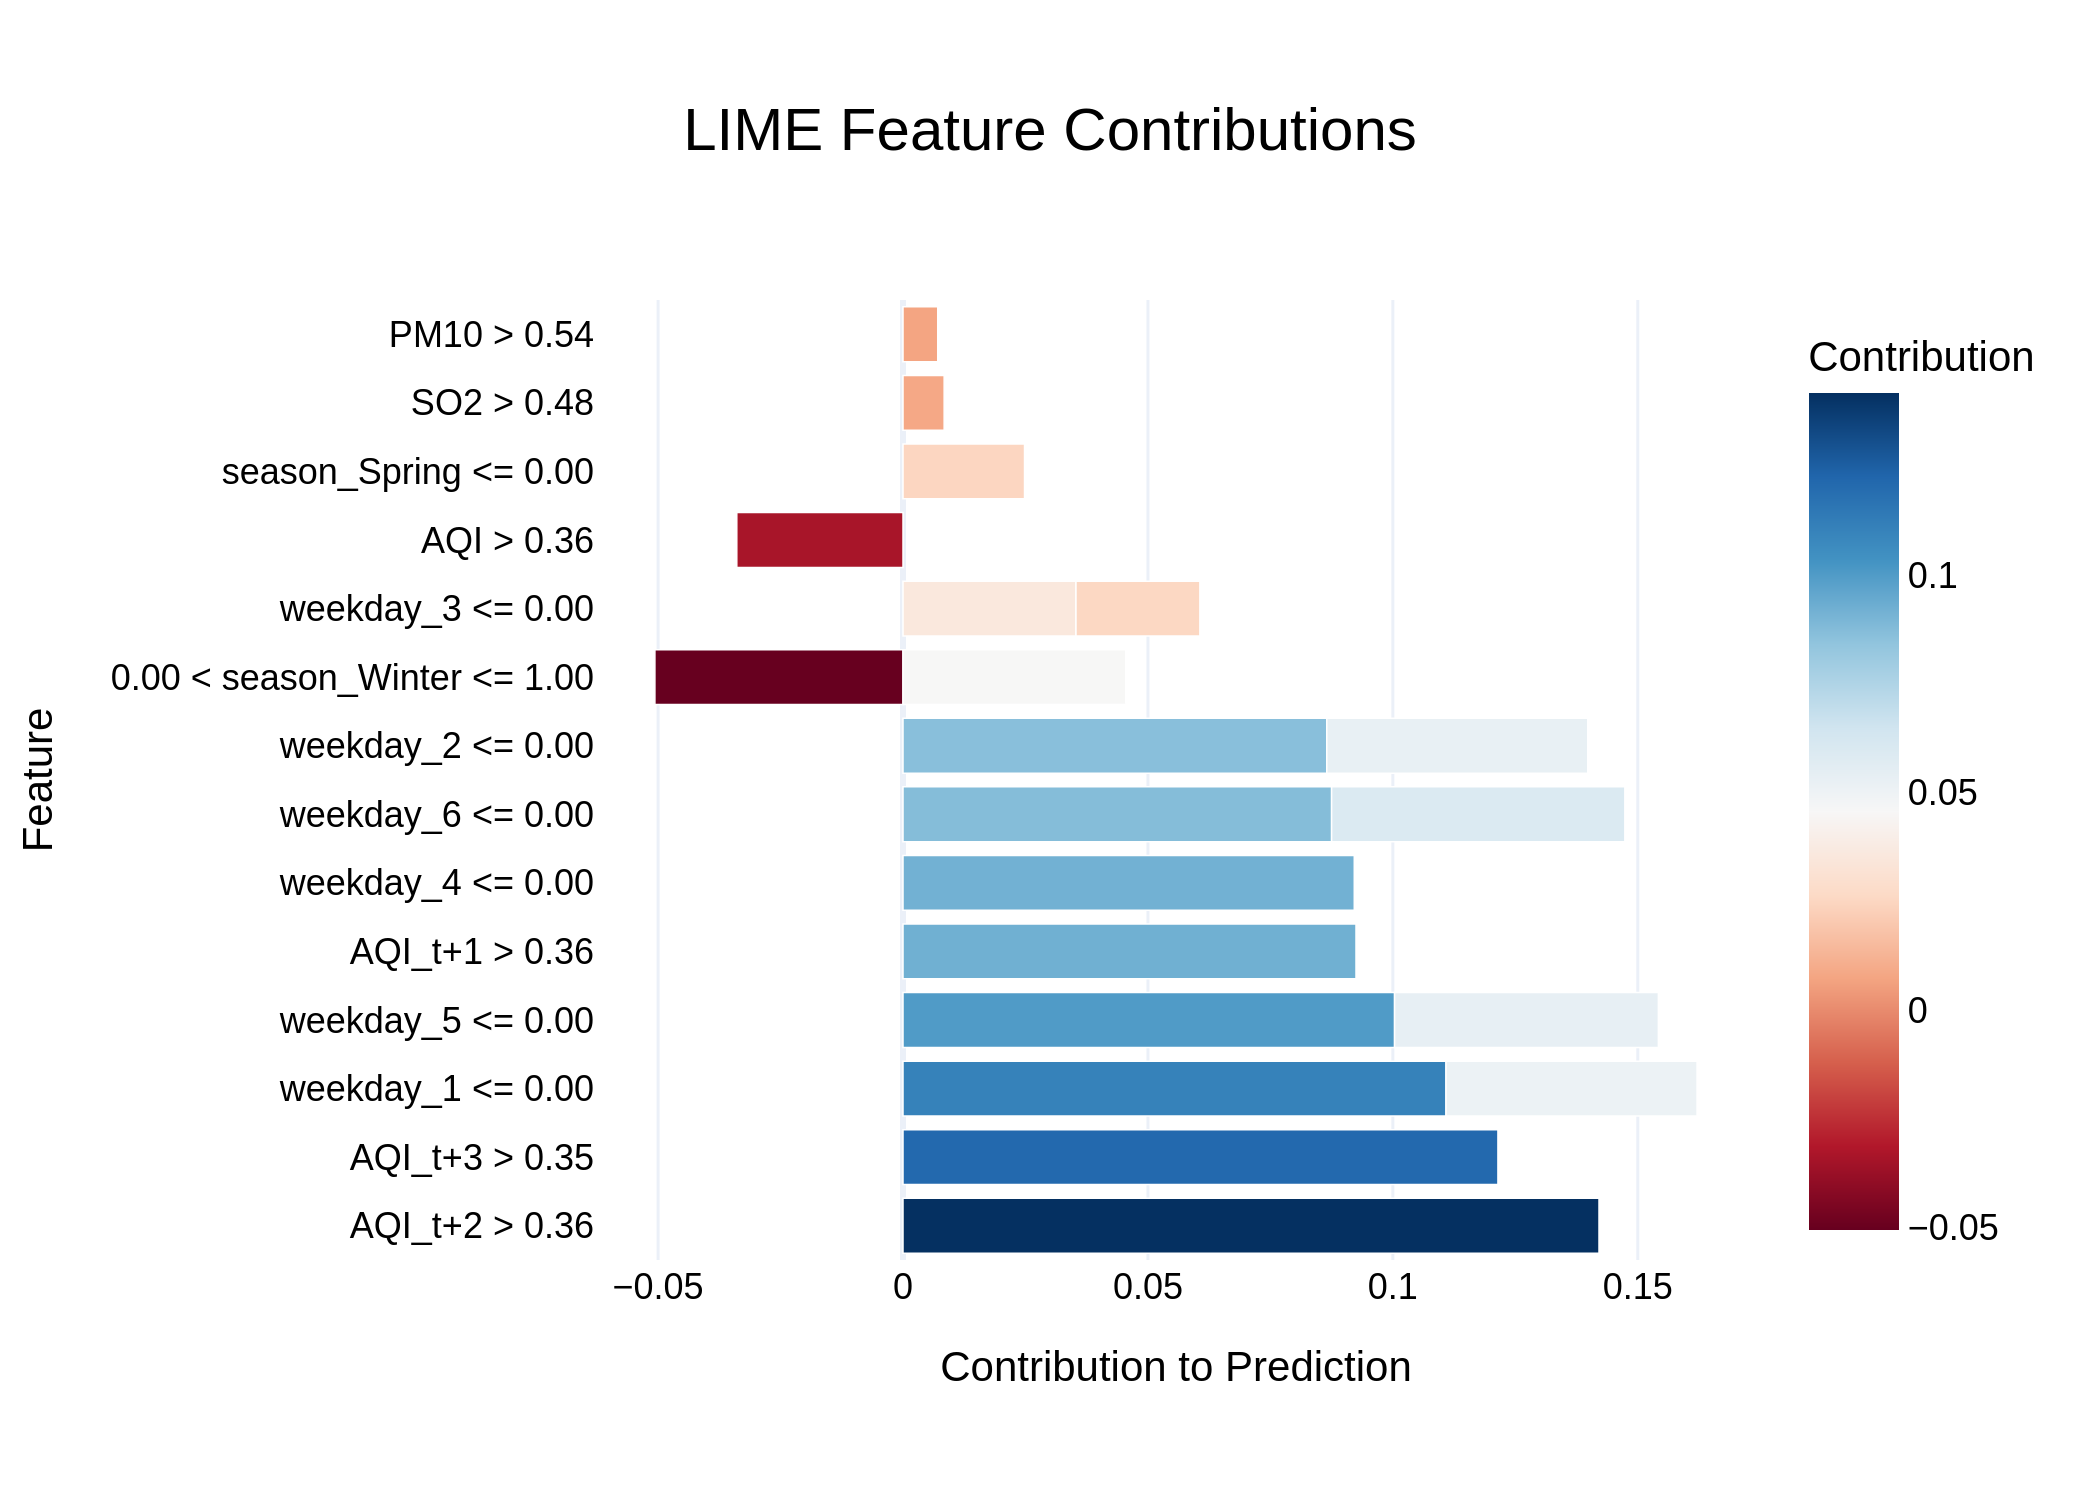

The data file committed next to this chart (first rows):
Feature, Contribution
AQI_t+2 > 0.36, 0.1421
AQI_t+3 > 0.35, 0.1214
weekday_1 <= 0.00, 0.1108
weekday_5 <= 0.00, 0.1003
AQI_t+1 > 0.36, 0.09247
weekday_4 <= 0.00, 0.09212
weekday_6 <= 0.00, 0.0875
weekday_2 <= 0.00, 0.0865
weekday_6 <= 0.00, 0.05986
weekday_5 <= 0.00, 0.05385
weekday_2 <= 0.00, 0.05327
weekday_1 <= 0.00, 0.05126
0.00 < season_Winter <= 1.00, -0.05065
0.00 < season_Winter <= 1.00, 0.04549
weekday_3 <= 0.00, 0.03531
AQI > 0.36, -0.03393
weekday_3 <= 0.00, 0.02529
season_Spring <= 0.00, 0.02481
SO2 > 0.48, 0.0084
PM10 > 0.54, 0.007091
